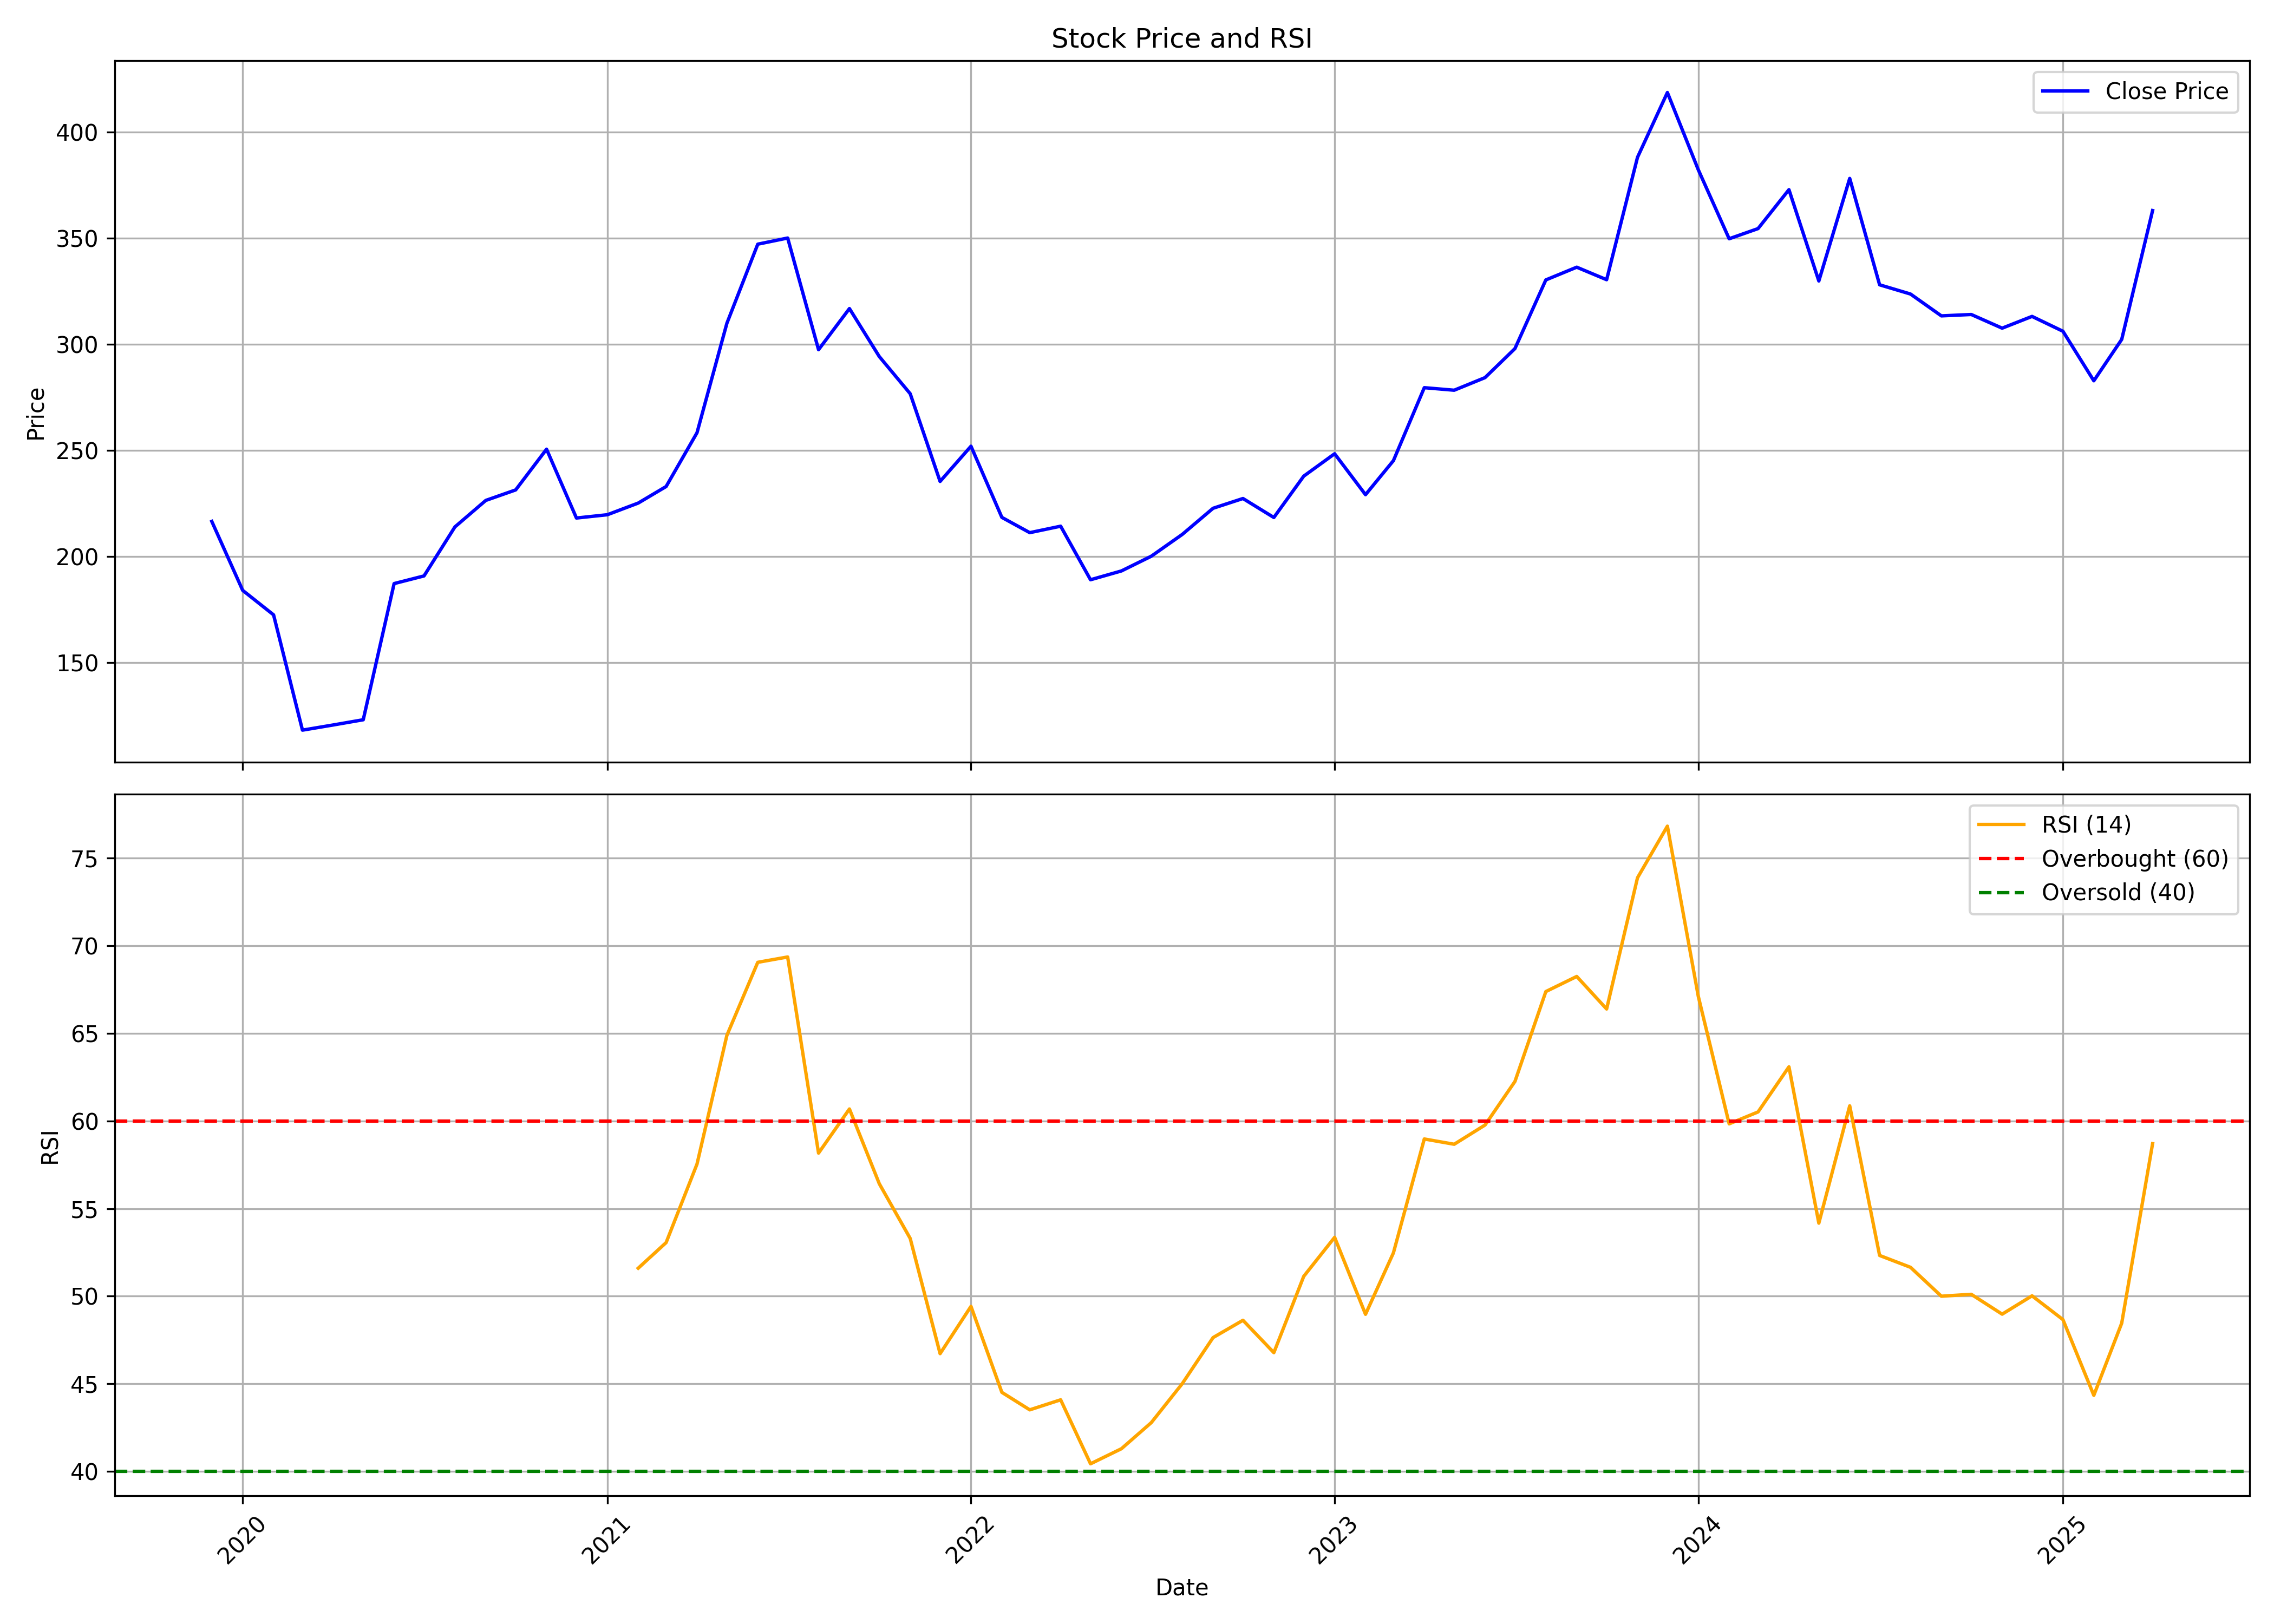

The file beside this chart, header and first rows:
, Unnamed: 0, date, symbol, open, high, low, close, volume, rsi
0, 0, 2019-12-01, CSBBANK, 275.0, 313.5, 215.1, 216.4, 74698353, 
1, 1, 2020-01-01, CSBBANK, 215.0, 218.8, 181.0, 183.9, 14686577, 
2, 2, 2020-02-01, CSBBANK, 183.8, 198.5, 160.1, 172.4, 6885280, 
3, 3, 2020-03-01, CSBBANK, 175.0, 177.1, 95.6, 118.1, 3995823, 
4, 4, 2020-04-01, CSBBANK, 115.0, 128.8, 107.1, 120.5, 3450830, 
5, 5, 2020-05-01, CSBBANK, 120.5, 126.3, 110.6, 122.9, 2817171, 
6, 6, 2020-06-01, CSBBANK, 123.8, 195.2, 123.1, 187.1, 9072852, 
7, 7, 2020-07-01, CSBBANK, 187.5, 204.0, 172.6, 190.8, 5753260, 
8, 8, 2020-08-01, CSBBANK, 189.0, 245.4, 186.4, 213.9, 9431291, 
9, 9, 2020-09-01, CSBBANK, 214.0, 245.0, 203.9, 226.4, 3708888, 
10, 10, 2020-10-01, CSBBANK, 229.9, 249.9, 221.6, 231.3, 4151963, 
11, 11, 2020-11-01, CSBBANK, 233.0, 268.4, 227.6, 250.5, 4257237, 
12, 12, 2020-12-01, CSBBANK, 242.4, 249.9, 193.2, 218.1, 11662752, 
13, 13, 2021-01-01, CSBBANK, 218.9, 243.7, 213.8, 219.6, 11392827, 
14, 14, 2021-02-01, CSBBANK, 219.5, 234.5, 215.1, 225.1, 4347021, 51.6
15, 15, 2021-03-01, CSBBANK, 227.0, 280.0, 224.0, 232.9, 14341645, 53.06
16, 16, 2021-04-01, CSBBANK, 234.2, 269.7, 233.0, 258.2, 6042189, 57.54
17, 17, 2021-05-01, CSBBANK, 259.0, 346.2, 245.8, 309.9, 27657072, 64.88
18, 18, 2021-06-01, CSBBANK, 310.8, 361.0, 303.5, 347.1, 11832174, 69.05
19, 19, 2021-07-01, CSBBANK, 347.2, 374.0, 274.4, 350, 12006169, 69.35
20, 20, 2021-08-01, CSBBANK, 354.2, 354.2, 293.0, 297.4, 4392495, 58.17
21, 21, 2021-09-01, CSBBANK, 299.9, 329.9, 293.6, 316.8, 6385111, 60.68
22, 22, 2021-10-01, CSBBANK, 321.9, 336.9, 288.5, 294.1, 9454818, 56.41
23, 23, 2021-11-01, CSBBANK, 295.0, 305.0, 266.0, 276.6, 2601033, 53.3
24, 24, 2021-12-01, CSBBANK, 279.9, 281.5, 220.0, 235.3, 2602566, 46.72
25, 25, 2022-01-01, CSBBANK, 233.1, 268.0, 233.1, 251.9, 9892218, 49.42
26, 26, 2022-02-01, CSBBANK, 254.9, 264.4, 208.4, 218.4, 4650789, 44.52
27, 27, 2022-03-01, CSBBANK, 218.4, 226.8, 201.0, 211.1, 7207990, 43.52
28, 28, 2022-04-01, CSBBANK, 213.8, 228.9, 211.0, 214.2, 5602875, 44.09
29, 29, 2022-05-01, CSBBANK, 210.0, 235.0, 182.0, 188.9, 7115563, 40.44
30, 30, 2022-06-01, CSBBANK, 189.9, 200.0, 178.0, 193.1, 4117844, 41.3
31, 31, 2022-07-01, CSBBANK, 194.5, 220.0, 187.6, 200.1, 5408976, 42.79
32, 32, 2022-08-01, CSBBANK, 202.4, 214.9, 198.0, 210.3, 4892892, 45.01
33, 33, 2022-09-01, CSBBANK, 205.4, 245.6, 205.4, 222.6, 11063385, 47.64
34, 34, 2022-10-01, CSBBANK, 230.0, 257.0, 223.6, 227.2, 15542990, 48.63
35, 35, 2022-11-01, CSBBANK, 228.4, 233.4, 214.9, 218.3, 5470596, 46.78
36, 36, 2022-12-01, CSBBANK, 218.8, 275.1, 218.1, 237.8, 18620040, 51.14
37, 37, 2023-01-01, CSBBANK, 237.9, 264.2, 235.1, 248.4, 18060336, 53.36
38, 38, 2023-02-01, CSBBANK, 252.0, 256.9, 222.1, 229.1, 4644372, 48.97
39, 39, 2023-03-01, CSBBANK, 230.2, 254.2, 218.1, 245.1, 9786265, 52.47
40, 40, 2023-04-01, CSBBANK, 255.9, 297.7, 250.2, 279.5, 14130507, 58.97
41, 41, 2023-05-01, CSBBANK, 279.5, 295.5, 274.1, 278.3, 6587964, 58.67
42, 42, 2023-06-01, CSBBANK, 277.0, 286.1, 263.1, 284.2, 5195330, 59.77
43, 43, 2023-07-01, CSBBANK, 288.0, 301.4, 282.5, 298, 11155797, 62.25
44, 44, 2023-08-01, CSBBANK, 299.8, 336.0, 283.5, 330.3, 12459230, 67.38
45, 45, 2023-09-01, CSBBANK, 330.0, 346.7, 316.1, 336.3, 9303065, 68.24
46, 46, 2023-10-01, CSBBANK, 336.3, 373.6, 311.7, 330.4, 10606124, 66.39
47, 47, 2023-11-01, CSBBANK, 329, 398.1, 314.8, 388.1, 9519868, 73.87
48, 48, 2023-12-01, CSBBANK, 395.0, 422.2, 382.0, 418.6, 7026770, 76.82
49, 49, 2024-01-01, CSBBANK, 418.6, 422.0, 365.1, 382.2, 6696855, 67.11
50, 50, 2024-02-01, CSBBANK, 382.2, 396.9, 346, 349.7, 4869378, 59.83
51, 51, 2024-03-01, CSBBANK, 350.1, 384.6, 330.3, 354.5, 6751595, 60.51
52, 52, 2024-04-01, CSBBANK, 357.0, 419.4, 355.5, 372.9, 11421967, 63.09
53, 53, 2024-05-01, CSBBANK, 372.9, 376.8, 324.2, 329.8, 6035054, 54.17
54, 54, 2024-06-01, CSBBANK, 340.0, 386.0, 318.0, 378.1, 9760112, 60.86
55, 55, 2024-07-01, CSBBANK, 378.1, 403.2, 327.1, 328.0, 12456352, 52.33
56, 56, 2024-08-01, CSBBANK, 330, 339.0, 314.3, 323.6, 5421700, 51.65
57, 57, 2024-09-01, CSBBANK, 323.6, 335, 305.8, 313.4, 6682892, 50
58, 58, 2024-10-01, CSBBANK, 314, 321.5, 292, 314.0, 5851893, 50.11
59, 59, 2024-11-01, CSBBANK, 314.0, 322.9, 297, 307.5, 2492394, 48.98
... 5 more rows
